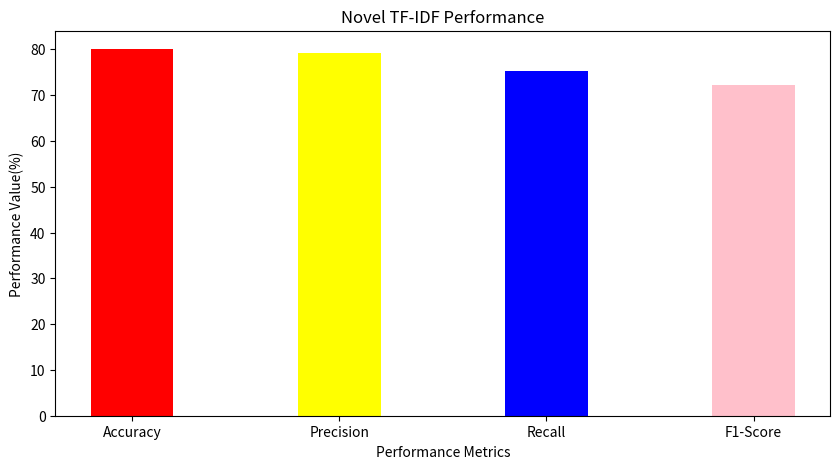

This chart was generated by the following Python code:
import numpy as np
import matplotlib.pyplot as plt
 
  
# creating the dataset
data = {'Accuracy':80.06, 'Precision':79.12, 'Recall':75.24,
        'F1-Score':72.14}
courses = list(data.keys())
values = list(data.values())
  
fig = plt.figure(figsize = (10, 5))
c = ['red', 'yellow', 'blue','pink']

# creating the bar plot
plt.bar(courses, values, color =c,
        width = 0.4)
 
plt.xlabel("Performance Metrics")
plt.ylabel("Performance Value(%)")
plt.title("Novel TF-IDF Performance")
plt.show()